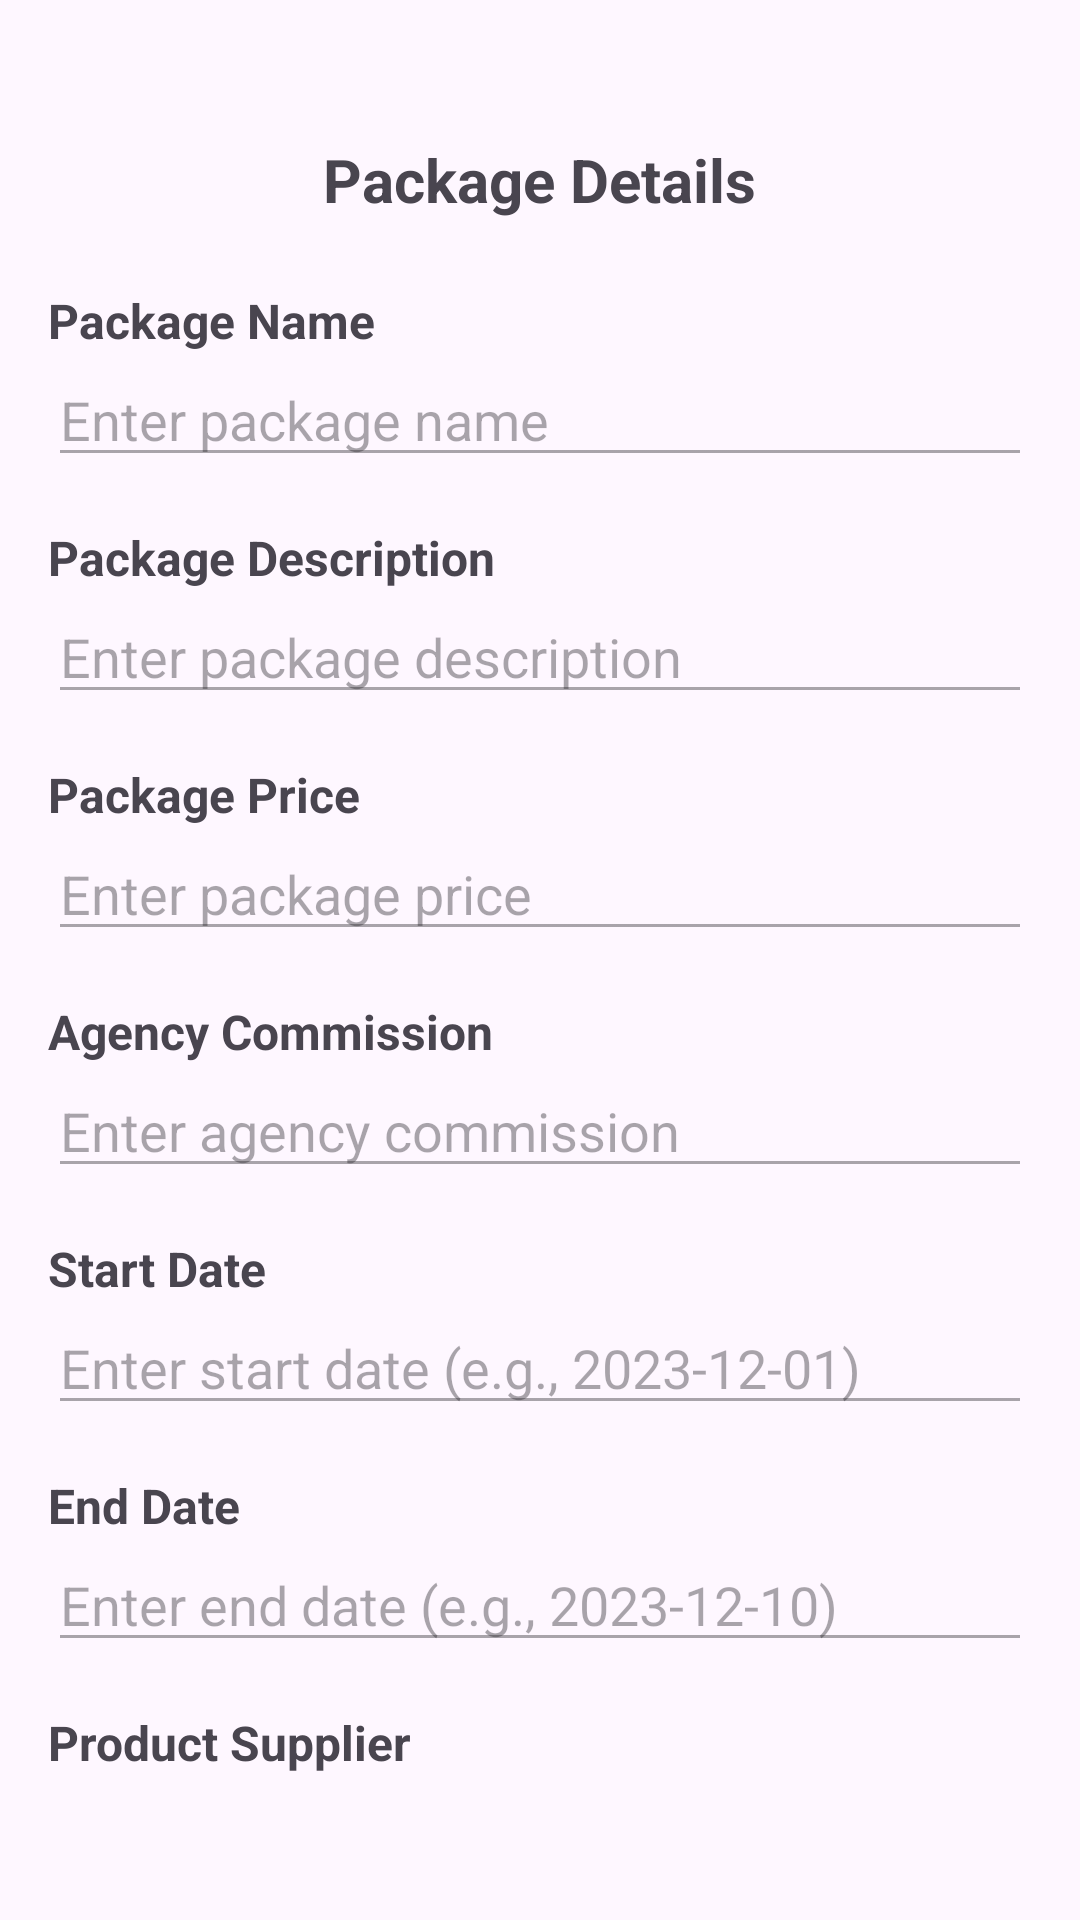

Android layout source for this screen:
<!-- AndroidManifest.xml: application theme Theme.TravelExpertMobileApplication -->
<!-- res/layout/fragment_package_details.xml -->
<?xml version="1.0" encoding="utf-8"?>

<LinearLayout xmlns:android="http://schemas.android.com/apk/res/android"
    xmlns:app="http://schemas.android.com/apk/res-auto"
    android:layout_width="match_parent"
    android:layout_height="match_parent"
    android:orientation="vertical"
    android:padding="16dp">

    
    <RelativeLayout
        android:layout_width="match_parent"
        android:layout_height="wrap_content"
        android:layout_marginTop="24dp"
        android:layout_marginBottom="16dp">

        <ImageButton
            android:id="@+id/btnBack"
            android:layout_width="40dp"
            android:layout_height="40dp"
            android:background="?attr/selectableItemBackgroundBorderless"
            android:contentDescription="Back Button"
            android:padding="8dp"
            app:srcCompat="@drawable/baseline_arrow_back_ios_24" />

        <TextView
            android:layout_width="wrap_content"
            android:layout_height="wrap_content"
            android:layout_centerHorizontal="true"
            android:layout_centerVertical="true"
            android:text="Package Details"
            android:textSize="20sp"
            android:textStyle="bold" />
    </RelativeLayout>

    
    <TextView
        android:id="@+id/tvPackageNameLabel"
        android:layout_width="wrap_content"
        android:layout_height="wrap_content"
        android:text="Package Name"
        android:textSize="16sp"
        android:textStyle="bold" />

    <EditText
        android:id="@+id/etPackageName"
        android:layout_width="match_parent"
        android:layout_height="wrap_content"
        android:hint="Enter package name"
        android:enabled="false" /> 

    
    <TextView
        android:id="@+id/tvPackageDescLabel"
        android:layout_width="wrap_content"
        android:layout_height="wrap_content"
        android:text="Package Description"
        android:textSize="16sp"
        android:textStyle="bold"
        android:layout_marginTop="16dp" />

    <EditText
        android:id="@+id/etPackageDesc"
        android:layout_width="match_parent"
        android:layout_height="wrap_content"
        android:hint="Enter package description"
        android:enabled="false" /> 

    
    <TextView
        android:id="@+id/tvPackagePriceLabel"
        android:layout_width="wrap_content"
        android:layout_height="wrap_content"
        android:text="Package Price"
        android:textSize="16sp"
        android:textStyle="bold"
        android:layout_marginTop="16dp" />

    <EditText
        android:id="@+id/etPackagePrice"
        android:layout_width="match_parent"
        android:layout_height="wrap_content"
        android:hint="Enter package price"
        android:inputType="numberDecimal"
        android:enabled="false" /> 

    
    <TextView
        android:id="@+id/tvPkgagencycommissionLabel"
        android:layout_width="wrap_content"
        android:layout_height="wrap_content"
        android:text="Agency Commission"
        android:textSize="16sp"
        android:textStyle="bold"
        android:layout_marginTop="16dp" />

    <EditText
        android:id="@+id/etPkgagencycommission"
        android:layout_width="match_parent"
        android:layout_height="wrap_content"
        android:hint="Enter agency commission"
        android:inputType="numberDecimal"
        android:enabled="false" /> 

    
    <TextView
        android:id="@+id/tvStartDateLabel"
        android:layout_width="wrap_content"
        android:layout_height="wrap_content"
        android:text="Start Date"
        android:textSize="16sp"
        android:textStyle="bold"
        android:layout_marginTop="16dp" />

    <EditText
        android:id="@+id/etStartDate"
        android:layout_width="match_parent"
        android:layout_height="wrap_content"
        android:focusable="false"
        android:clickable="true"
        android:hint="Enter start date (e.g., 2023-12-01)"
        android:enabled="false" /> 

    
    <TextView
        android:id="@+id/tvEndDateLabel"
        android:layout_width="wrap_content"
        android:layout_height="wrap_content"
        android:text="End Date"
        android:textSize="16sp"
        android:textStyle="bold"
        android:layout_marginTop="16dp" />

    <EditText
        android:id="@+id/etEndDate"
        android:layout_width="match_parent"
        android:layout_height="wrap_content"
        android:focusable="false"
        android:clickable="true"
        android:hint="Enter end date (e.g., 2023-12-10)"
        android:enabled="false" /> 

    
    <TextView
        android:id="@+id/tvProductSupplierLabel"
        android:layout_width="wrap_content"
        android:layout_height="wrap_content"
        android:text="Product Supplier"
        android:textSize="16sp"
        android:textStyle="bold"
        android:layout_marginTop="16dp" />

    
    <Spinner
        android:id="@+id/spinnerProductSuppliers"
        android:layout_width="match_parent"
        android:layout_height="wrap_content"
        android:prompt="@string/select_product_supplier"
        android:visibility="gone" /> 

    
    <ListView
        android:id="@+id/listViewProductSuppliers"
        android:layout_width="match_parent"
        android:layout_height="85dp"
        android:layout_marginTop="16dp"
        android:layout_weight="1"
        android:isScrollContainer="true"
        android:nestedScrollingEnabled="true" />

    
    <LinearLayout
        android:layout_width="match_parent"
        android:layout_height="wrap_content"
        android:orientation="horizontal"
        android:layout_marginTop="24dp">

        
        <Button
            android:id="@+id/btnEdit"
            android:layout_width="0dp"
            android:layout_height="wrap_content"
            android:layout_weight="1"
            android:text="Edit" />

        
        <Button
            android:id="@+id/btnDelete"
            android:layout_width="0dp"
            android:layout_height="wrap_content"
            android:layout_weight="1"
            android:text="Delete" />
    </LinearLayout>

    
    <LinearLayout
        android:id="@+id/llEditButtons"
        android:layout_width="match_parent"
        android:layout_height="wrap_content"
        android:orientation="horizontal"
        android:layout_marginTop="24dp"
        android:visibility="gone"> 

        
        <Button
            android:id="@+id/btnSave"
            android:layout_width="0dp"
            android:layout_height="wrap_content"
            android:layout_weight="1"
            android:text="Save" />

        
        <Button
            android:id="@+id/btnCancel"
            android:layout_width="0dp"
            android:layout_height="wrap_content"
            android:layout_weight="1"
            android:text="Cancel" />
    </LinearLayout>

</LinearLayout>
<!-- resources referenced by this layout -->
<resources>
  <style name="Theme.TravelExpertMobileApplication" parent="Base.Theme.TravelExpertMobileApplication" />
  <style name="Base.Theme.TravelExpertMobileApplication" parent="Theme.Material3.DayNight.NoActionBar">
          
          
      </style>
</resources>
